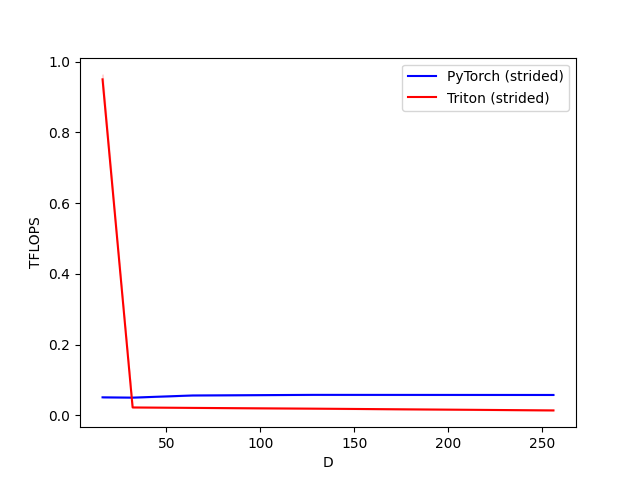

The data file committed next to this chart (first rows):
D, PyTorch (strided), Triton (strided)
16, 0.05065, 0.9498
32, 0.04982, 0.02207
64, 0.05593, 0.02079
128, 0.05763, 0.01865
256, 0.05735, 0.01369
